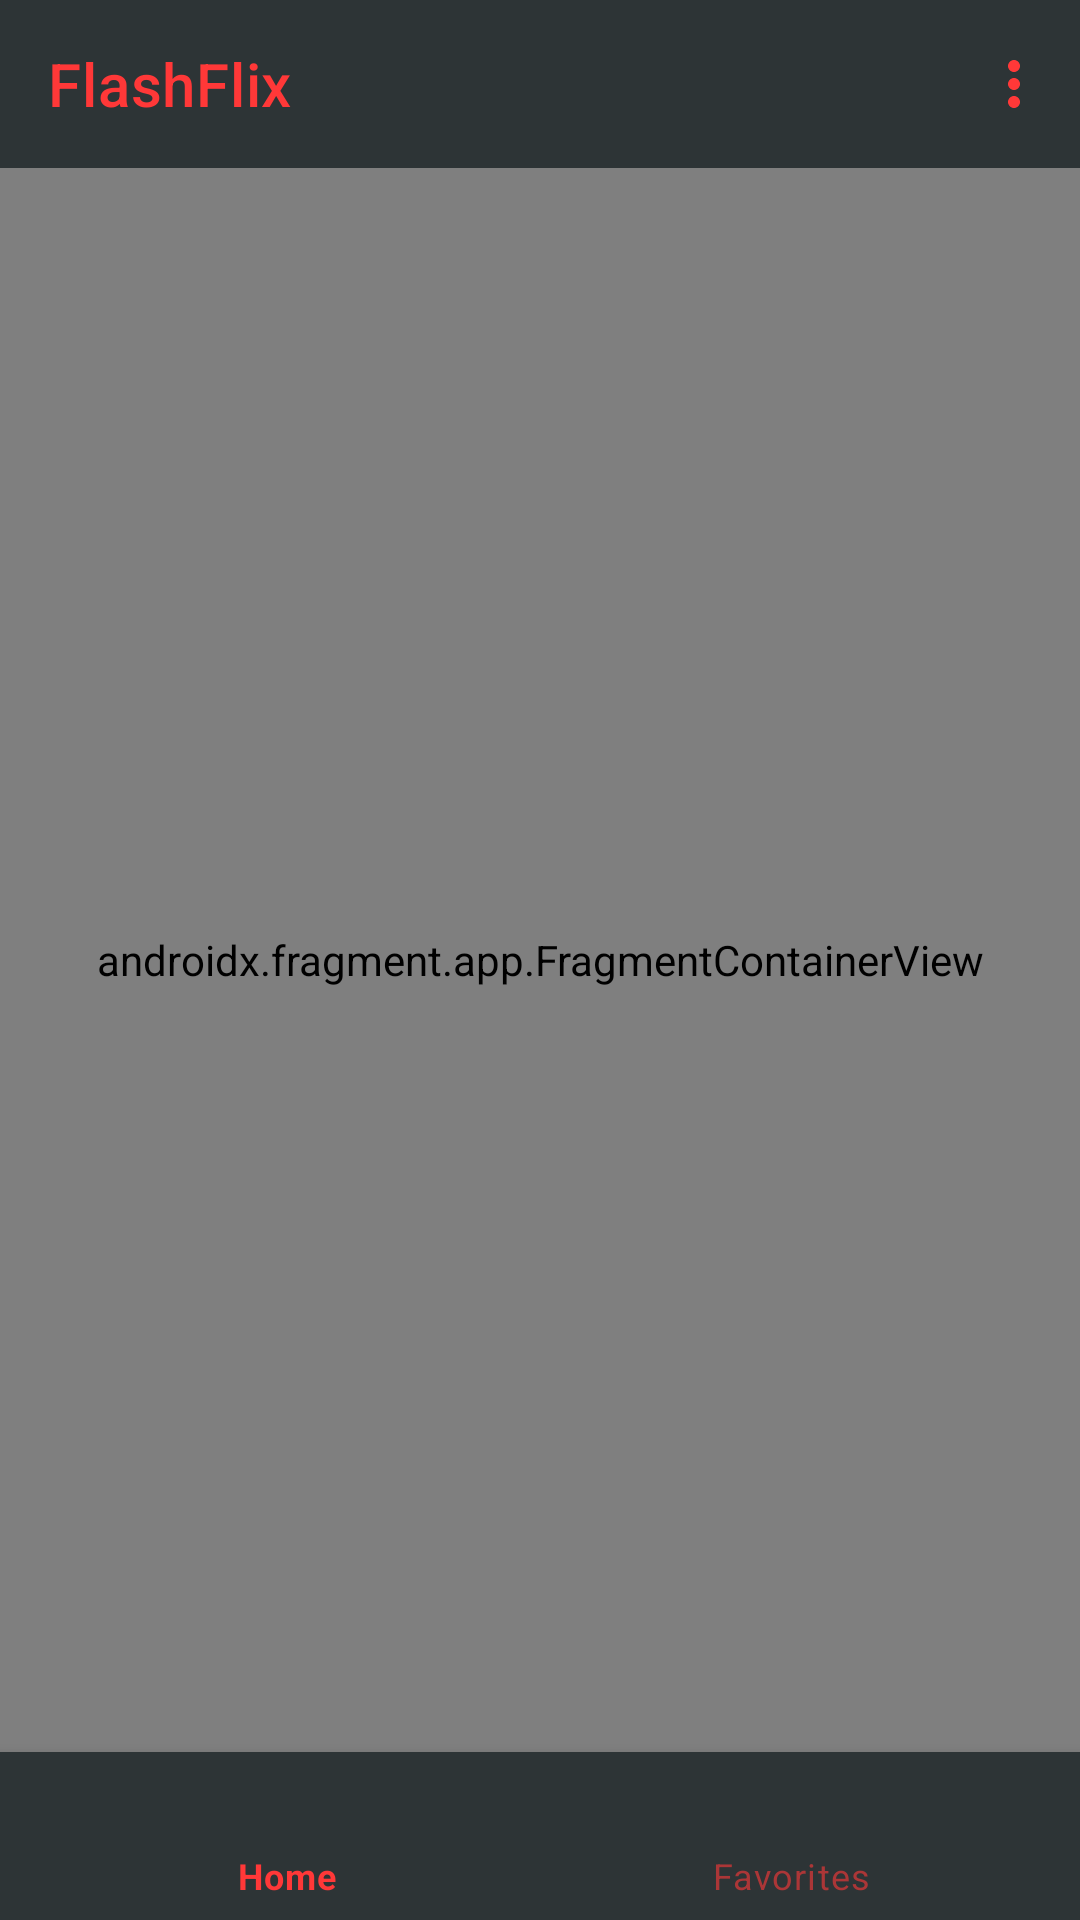

Produce the Android XML layout that renders to this screen, including the resource entries it uses.
<!-- AndroidManifest.xml: activity theme Theme.FlashFlix.NoActionBar -->
<!-- res/layout/activity_main.xml -->
<?xml version="1.0" encoding="utf-8"?>
<LinearLayout
    xmlns:android="http://schemas.android.com/apk/res/android"
    xmlns:app="http://schemas.android.com/apk/res-auto"
    xmlns:tools="http://schemas.android.com/tools"
    android:layout_width="match_parent"
    android:layout_height="match_parent"
    android:orientation="vertical"
    tools:context=".MainActivity">

    <com.google.android.material.appbar.AppBarLayout
        android:layout_width="match_parent"
        android:layout_height="wrap_content">

        <com.google.android.material.appbar.MaterialToolbar
            android:id="@+id/topAppBar"
            android:layout_width="match_parent"
            android:layout_height="?attr/actionBarSize"
            app:title="@string/app_name"
            app:menu="@menu/menu_top_bar"
            style="@style/Widget.MaterialComponents.Toolbar.Primary"
            />

    </com.google.android.material.appbar.AppBarLayout>

    <androidx.fragment.app.FragmentContainerView
        android:id="@+id/nav_host_fragment"
        android:name="androidx.navigation.fragment.NavHostFragment"
        android:layout_width="match_parent"
        android:layout_height="0dp"
        android:layout_weight="1"
        app:defaultNavHost="true"
        app:navGraph="@navigation/nav_graph" />


    <com.google.android.material.bottomnavigation.BottomNavigationView
        android:id="@+id/bottom_nav_view"
        style="@style/Widget.MaterialComponents.BottomNavigationView.Colored"
        android:layout_width="match_parent"
        android:layout_height="wrap_content"
        app:layout_constraintBottom_toBottomOf="parent"
        app:menu="@menu/menu_main" />

</LinearLayout>
<!-- resources referenced by this layout -->
<resources>
  <string name="app_name">FlashFlix</string>
  <style name="Theme.FlashFlix.NoActionBar">
          <item name="windowActionBar">false</item>
          <item name="windowNoTitle">true</item>
      </style>
</resources>
